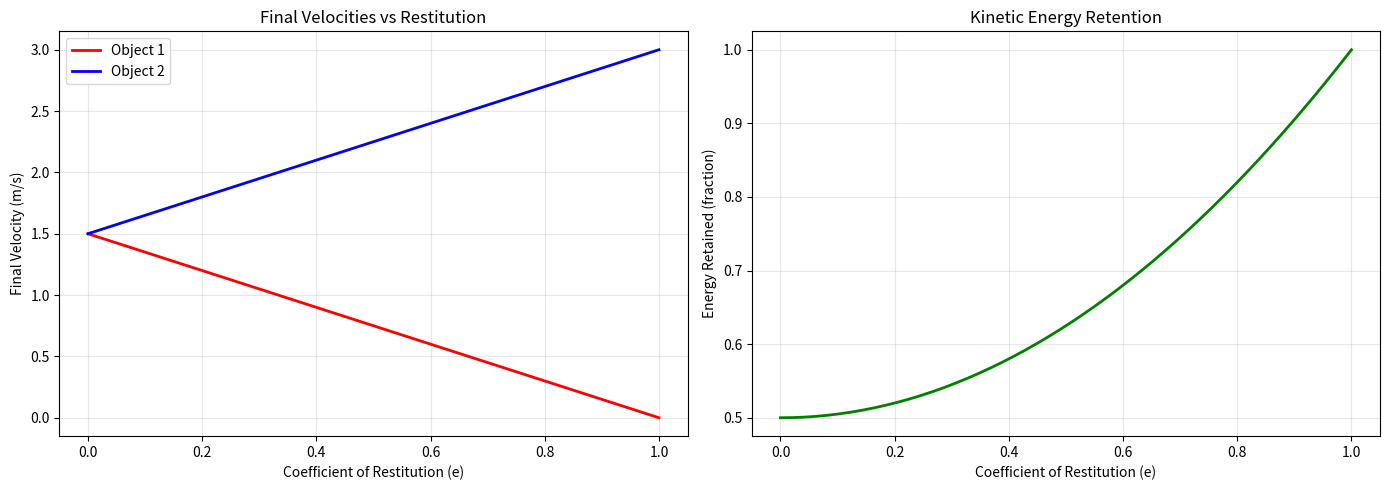

Here is the Python script that generated this plot:
"""
1D Collision Experiments

Elastic and inelastic collisions in one dimension.
"""

import numpy as np
import matplotlib.pyplot as plt


def elastic_collision_1d(m1: float, m2: float, v1: float, v2: float) -> tuple:
    """
    Calculate velocities after elastic collision
    
    Conservation of momentum: m1*v1 + m2*v2 = m1*v1' + m2*v2'
    Conservation of energy: 0.5*m1*v1² + 0.5*m2*v2² = 0.5*m1*v1'² + 0.5*m2*v2'²
    
    Returns:
        (v1_final, v2_final)
    """
    v1_final = ((m1 - m2) * v1 + 2 * m2 * v2) / (m1 + m2)
    v2_final = ((m2 - m1) * v2 + 2 * m1 * v1) / (m1 + m2)
    
    return v1_final, v2_final


def inelastic_collision_1d(m1: float, m2: float, v1: float, v2: float, 
                          e: float = 0.5) -> tuple:
    """
    Calculate velocities after inelastic collision
    
    Args:
        e: Coefficient of restitution (0 = perfectly inelastic, 1 = elastic)
    
    Returns:
        (v1_final, v2_final)
    """
    # Velocity of center of mass
    v_cm = (m1 * v1 + m2 * v2) / (m1 + m2)
    
    # Relative velocity before collision
    v_rel_before = v1 - v2
    
    # Relative velocity after collision
    v_rel_after = -e * v_rel_before
    
    # Final velocities
    v1_final = v_cm + (m2 / (m1 + m2)) * v_rel_after
    v2_final = v_cm - (m1 / (m1 + m2)) * v_rel_after
    
    return v1_final, v2_final


def validate_collision_laws():
    """Validate conservation laws in collisions"""
    print("=== 1D Collision Validation ===\n")
    
    # Test case
    m1, m2 = 2.0, 3.0  # kg
    v1, v2 = 5.0, -2.0  # m/s
    
    print(f"Initial state:")
    print(f"  Mass 1: {m1} kg, velocity {v1} m/s")
    print(f"  Mass 2: {m2} kg, velocity {v2} m/s\n")
    
    # Elastic collision
    v1_e, v2_e = elastic_collision_1d(m1, m2, v1, v2)
    
    # Check momentum conservation
    p_before = m1 * v1 + m2 * v2
    p_after = m1 * v1_e + m2 * v2_e
    print(f"Elastic Collision:")
    print(f"  Final velocities: v1'={v1_e:.2f} m/s, v2'={v2_e:.2f} m/s")
    print(f"  Momentum before: {p_before:.2f} kg⋅m/s")
    print(f"  Momentum after: {p_after:.2f} kg⋅m/s")
    print(f"  Momentum conserved: {np.isclose(p_before, p_after)}")
    
    # Check energy conservation
    KE_before = 0.5 * m1 * v1**2 + 0.5 * m2 * v2**2
    KE_after = 0.5 * m1 * v1_e**2 + 0.5 * m2 * v2_e**2
    print(f"  KE before: {KE_before:.2f} J")
    print(f"  KE after: {KE_after:.2f} J")
    print(f"  Energy conserved: {np.isclose(KE_before, KE_after)}\n")
    
    # Inelastic collision (e = 0.5)
    v1_i, v2_i = inelastic_collision_1d(m1, m2, v1, v2, e=0.5)
    
    p_after_i = m1 * v1_i + m2 * v2_i
    KE_after_i = 0.5 * m1 * v1_i**2 + 0.5 * m2 * v2_i**2
    print(f"Inelastic Collision (e=0.5):")
    print(f"  Final velocities: v1'={v1_i:.2f} m/s, v2'={v2_i:.2f} m/s")
    print(f"  Momentum conserved: {np.isclose(p_before, p_after_i)}")
    print(f"  Energy lost: {KE_before - KE_after_i:.2f} J ({(KE_before - KE_after_i)/KE_before*100:.1f}%)\n")
    
    # Perfectly inelastic (e = 0)
    v1_pi, v2_pi = inelastic_collision_1d(m1, m2, v1, v2, e=0.0)
    print(f"Perfectly Inelastic (e=0):")
    print(f"  Final velocities: v1'={v1_pi:.2f} m/s, v2'={v2_pi:.2f} m/s")
    print(f"  Objects stick together: {np.isclose(v1_pi, v2_pi)}\n")


def plot_collision_restitution():
    """Plot collision outcomes for different restitution coefficients"""
    m1, m2 = 1.0, 1.0
    v1, v2 = 3.0, 0.0
    
    e_values = np.linspace(0, 1, 50)
    v1_finals = []
    v2_finals = []
    energy_retained = []
    
    KE_initial = 0.5 * m1 * v1**2 + 0.5 * m2 * v2**2
    
    for e in e_values:
        v1_f, v2_f = inelastic_collision_1d(m1, m2, v1, v2, e)
        v1_finals.append(v1_f)
        v2_finals.append(v2_f)
        
        KE_final = 0.5 * m1 * v1_f**2 + 0.5 * m2 * v2_f**2
        energy_retained.append(KE_final / KE_initial)
    
    fig, (ax1, ax2) = plt.subplots(1, 2, figsize=(14, 5))
    
    ax1.plot(e_values, v1_finals, 'r-', label='Object 1', linewidth=2)
    ax1.plot(e_values, v2_finals, 'b-', label='Object 2', linewidth=2)
    ax1.set_xlabel('Coefficient of Restitution (e)')
    ax1.set_ylabel('Final Velocity (m/s)')
    ax1.set_title('Final Velocities vs Restitution')
    ax1.legend()
    ax1.grid(True, alpha=0.3)
    
    ax2.plot(e_values, energy_retained, 'g-', linewidth=2)
    ax2.set_xlabel('Coefficient of Restitution (e)')
    ax2.set_ylabel('Energy Retained (fraction)')
    ax2.set_title('Kinetic Energy Retention')
    ax2.grid(True, alpha=0.3)
    
    plt.tight_layout()
    plt.savefig('collision_restitution.png', dpi=150)
    print("📊 Plot saved to collision_restitution.png")


if __name__ == "__main__":
    validate_collision_laws()
    plot_collision_restitution()
